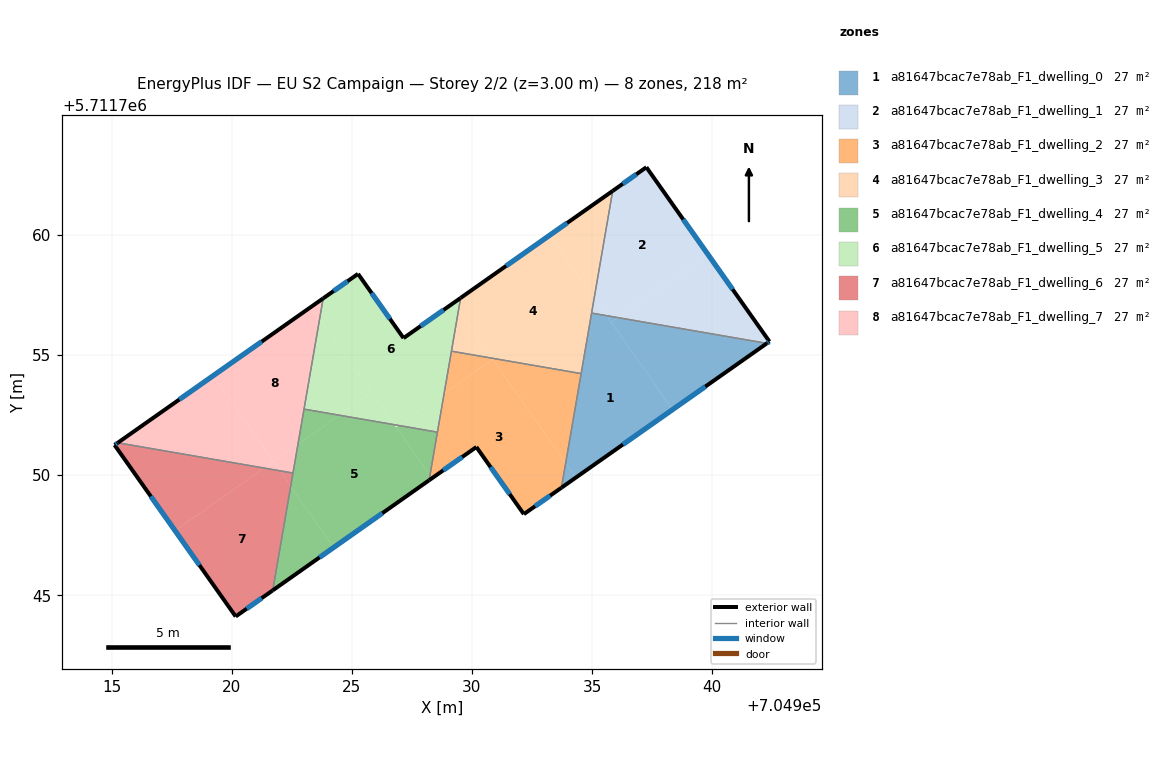
=== STOREY PLAN SPEC (per zone: floor XY polygon, exterior-wall plan segments, windows/doors) ===
zone 1: a81647bcac7e78ab_F1_dwelling_0  (27.3 m²)
  floor: (704942.27, 5711755.48) (704936.08, 5711756.55) (704935.80, 5711756.35) (704938.35, 5711752.72)
  floor: (704938.35, 5711752.72) (704935.60, 5711756.63) (704934.98, 5711756.74) (704933.90, 5711750.50) (704934.32, 5711749.89)
  floor: (704936.08, 5711756.55) (704935.60, 5711756.63) (704935.80, 5711756.35)
  floor: (704934.32, 5711749.89) (704933.90, 5711750.50) (704933.72, 5711749.47)
  exterior wall: (704942.27, 5711755.48) – (704933.72, 5711749.47)  [10.4 m]
    window: (704939.71, 5711753.68) – (704936.28, 5711751.27)  [5.0 m²]
  interior walls: 3
zone 2: a81647bcac7e78ab_F1_dwelling_1  (27.3 m²)
  floor: (704939.82, 5711759.18) (704937.26, 5711762.81) (704935.86, 5711761.83) (704935.09, 5711757.37) (704935.60, 5711756.63) (704936.08, 5711756.55)
  floor: (704942.38, 5711755.56) (704939.82, 5711759.18) (704936.08, 5711756.55) (704942.27, 5711755.48)
  floor: (704935.60, 5711756.63) (704935.09, 5711757.37) (704934.98, 5711756.74)
  exterior wall: (704942.38, 5711755.56) – (704942.27, 5711755.48)  [0.1 m]
    window: (704942.35, 5711755.54) – (704942.30, 5711755.50)  [0.1 m²]
  exterior wall: (704935.86, 5711761.83) – (704937.26, 5711762.81)  [1.7 m]
    window: (704936.28, 5711762.12) – (704936.84, 5711762.52)  [0.8 m²]
  exterior wall: (704937.26, 5711762.81) – (704942.38, 5711755.56)  [8.9 m]
    window: (704938.79, 5711760.64) – (704940.85, 5711757.73)  [4.3 m²]
  interior walls: 2
zone 3: a81647bcac7e78ab_F1_dwelling_2  (27.3 m²)
  floor: (704933.72, 5711749.47) (704933.90, 5711750.50) (704930.86, 5711754.82) (704928.84, 5711753.40) (704928.25, 5711749.99) (704928.33, 5711749.87) (704930.18, 5711751.17) (704932.16, 5711748.37)
  floor: (704930.86, 5711754.82) (704930.83, 5711754.86) (704929.15, 5711755.16) (704928.84, 5711753.40)
  floor: (704933.90, 5711750.50) (704934.54, 5711754.22) (704930.83, 5711754.86)
  floor: (704928.33, 5711749.87) (704928.25, 5711749.99) (704928.22, 5711749.78)
  exterior wall: (704933.72, 5711749.47) – (704932.16, 5711748.37)  [1.9 m]
    window: (704933.25, 5711749.14) – (704932.63, 5711748.70)  [0.9 m²]
  exterior wall: (704932.16, 5711748.37) – (704930.18, 5711751.17)  [3.4 m]
    window: (704931.57, 5711749.21) – (704930.77, 5711750.33)  [1.7 m²]
  exterior wall: (704930.18, 5711751.17) – (704928.22, 5711749.78)  [2.4 m]
    window: (704929.59, 5711750.75) – (704928.80, 5711750.20)  [1.2 m²]
  interior walls: 4
zone 4: a81647bcac7e78ab_F1_dwelling_3  (27.3 m²)
  floor: (704934.54, 5711754.22) (704935.09, 5711757.37) (704933.24, 5711759.99) (704929.53, 5711757.37) (704929.44, 5711756.85) (704930.83, 5711754.86)
  floor: (704930.83, 5711754.86) (704929.44, 5711756.85) (704929.15, 5711755.16)
  floor: (704935.09, 5711757.37) (704935.86, 5711761.83) (704929.53, 5711757.37) (704933.24, 5711759.99)
  exterior wall: (704929.53, 5711757.37) – (704935.86, 5711761.83)  [7.7 m]
    window: (704931.42, 5711758.71) – (704933.96, 5711760.49)  [3.7 m²]
  interior walls: 4
zone 5: a81647bcac7e78ab_F1_dwelling_4  (27.3 m²)
  floor: (704928.22, 5711749.78) (704928.25, 5711749.99) (704926.77, 5711752.10) (704924.48, 5711752.49) (704922.76, 5711751.28) (704922.46, 5711749.53) (704924.24, 5711746.99)
  floor: (704928.25, 5711749.99) (704928.56, 5711751.79) (704926.95, 5711752.07) (704926.84, 5711751.99)
  floor: (704924.24, 5711746.99) (704922.46, 5711749.53) (704921.71, 5711745.20)
  floor: (704924.48, 5711752.49) (704923.01, 5711752.74) (704922.76, 5711751.28)
  exterior wall: (704928.22, 5711749.78) – (704921.71, 5711745.20)  [8.0 m]
    window: (704926.27, 5711748.41) – (704923.66, 5711746.57)  [3.8 m²]
  interior walls: 4
zone 6: a81647bcac7e78ab_F1_dwelling_5  (27.3 m²)
  floor: (704928.84, 5711753.40) (704929.44, 5711756.85) (704929.22, 5711757.16) (704927.15, 5711755.70) (704925.26, 5711758.37) (704923.81, 5711757.35) (704923.66, 5711756.51) (704926.77, 5711752.10) (704926.95, 5711752.07)
  floor: (704929.44, 5711756.85) (704929.53, 5711757.37) (704929.23, 5711757.16)
  floor: (704925.83, 5711753.44) (704923.66, 5711756.51) (704923.01, 5711752.74) (704924.48, 5711752.49)
  floor: (704928.56, 5711751.79) (704928.84, 5711753.40) (704926.95, 5711752.07)
  floor: (704926.77, 5711752.10) (704925.83, 5711753.44) (704924.48, 5711752.49)
  exterior wall: (704923.81, 5711757.35) – (704925.26, 5711758.37)  [1.8 m]
    window: (704924.24, 5711757.66) – (704924.82, 5711758.07)  [0.9 m²]
  exterior wall: (704925.26, 5711758.37) – (704927.15, 5711755.70)  [3.3 m]
    window: (704925.82, 5711757.57) – (704926.59, 5711756.50)  [1.6 m²]
  exterior wall: (704927.15, 5711755.70) – (704929.53, 5711757.37)  [2.9 m]
    window: (704927.86, 5711756.20) – (704928.82, 5711756.87)  [1.4 m²]
  interior walls: 4
zone 7: a81647bcac7e78ab_F1_dwelling_6  (27.3 m²)
  floor: (704921.71, 5711745.20) (704922.46, 5711749.53) (704922.00, 5711750.18) (704921.35, 5711750.29) (704917.64, 5711747.69) (704920.17, 5711744.12)
  floor: (704922.46, 5711749.53) (704922.55, 5711750.08) (704922.00, 5711750.18)
  floor: (704921.35, 5711750.29) (704915.26, 5711751.34) (704915.12, 5711751.25) (704917.64, 5711747.69)
  exterior wall: (704921.71, 5711745.20) – (704920.17, 5711744.12)  [1.9 m]
    window: (704921.25, 5711744.88) – (704920.63, 5711744.44)  [0.9 m²]
  exterior wall: (704920.17, 5711744.12) – (704915.12, 5711751.25)  [8.7 m]
    window: (704918.66, 5711746.25) – (704916.63, 5711749.11)  [4.2 m²]
  exterior wall: (704915.12, 5711751.25) – (704915.26, 5711751.34)  [0.2 m]
    window: (704915.17, 5711751.28) – (704915.22, 5711751.32)  [0.1 m²]
  interior walls: 2
zone 8: a81647bcac7e78ab_F1_dwelling_7  (27.3 m²)
  floor: (704922.76, 5711751.28) (704923.66, 5711756.51) (704923.31, 5711757.01) (704919.22, 5711754.13) (704921.73, 5711750.56)
  floor: (704923.66, 5711756.51) (704923.81, 5711757.35) (704923.31, 5711757.01)
  floor: (704921.73, 5711750.56) (704919.22, 5711754.13) (704915.26, 5711751.34) (704921.35, 5711750.29)
  floor: (704922.00, 5711750.18) (704921.73, 5711750.56) (704921.35, 5711750.29)
  floor: (704922.55, 5711750.08) (704922.76, 5711751.28) (704921.73, 5711750.56) (704922.00, 5711750.18)
  exterior wall: (704915.26, 5711751.34) – (704923.81, 5711757.35)  [10.4 m]
    window: (704917.82, 5711753.14) – (704921.25, 5711755.55)  [5.0 m²]
  interior walls: 3

=== DERIVED (storey summary) ===
Building: EU S2 Campaign
Storey: 2 of 2  (floor level z = 3.00 m)
Storey gross floor area: 218.3 m²
Zones on this storey: 8
  - a81647bcac7e78ab_F1_dwelling_0: floor 27.3 m²; exterior wall 10.4 m (31.3 m²); 1 window(s) 5.0 m²; WWR 16.1%
  - a81647bcac7e78ab_F1_dwelling_1: floor 27.3 m²; exterior wall 10.7 m (32.2 m²); 3 window(s) 5.2 m²; WWR 16.1%
  - a81647bcac7e78ab_F1_dwelling_2: floor 27.3 m²; exterior wall 7.7 m (23.2 m²); 3 window(s) 3.7 m²; WWR 16.1%
  - a81647bcac7e78ab_F1_dwelling_3: floor 27.3 m²; exterior wall 7.7 m (23.2 m²); 1 window(s) 3.7 m²; WWR 16.1%
  - a81647bcac7e78ab_F1_dwelling_4: floor 27.3 m²; exterior wall 8.0 m (23.9 m²); 1 window(s) 3.8 m²; WWR 16.1%
  - a81647bcac7e78ab_F1_dwelling_5: floor 27.3 m²; exterior wall 8.0 m (23.9 m²); 3 window(s) 3.8 m²; WWR 16.1%
  - a81647bcac7e78ab_F1_dwelling_6: floor 27.3 m²; exterior wall 10.8 m (32.4 m²); 3 window(s) 5.2 m²; WWR 16.1%
  - a81647bcac7e78ab_F1_dwelling_7: floor 27.3 m²; exterior wall 10.4 m (31.3 m²); 1 window(s) 5.0 m²; WWR 16.1%
Zone adjacency (shared interzone walls):
  - a81647bcac7e78ab_F1_dwelling_0 ↔ a81647bcac7e78ab_F1_dwelling_1
  - a81647bcac7e78ab_F1_dwelling_0 ↔ a81647bcac7e78ab_F1_dwelling_2
  - a81647bcac7e78ab_F1_dwelling_0 ↔ a81647bcac7e78ab_F1_dwelling_3
  - a81647bcac7e78ab_F1_dwelling_1 ↔ a81647bcac7e78ab_F1_dwelling_3
  - a81647bcac7e78ab_F1_dwelling_2 ↔ a81647bcac7e78ab_F1_dwelling_3
  - a81647bcac7e78ab_F1_dwelling_2 ↔ a81647bcac7e78ab_F1_dwelling_4
  - a81647bcac7e78ab_F1_dwelling_2 ↔ a81647bcac7e78ab_F1_dwelling_5
  - a81647bcac7e78ab_F1_dwelling_3 ↔ a81647bcac7e78ab_F1_dwelling_5
  - a81647bcac7e78ab_F1_dwelling_4 ↔ a81647bcac7e78ab_F1_dwelling_5
  - a81647bcac7e78ab_F1_dwelling_4 ↔ a81647bcac7e78ab_F1_dwelling_6
  - a81647bcac7e78ab_F1_dwelling_4 ↔ a81647bcac7e78ab_F1_dwelling_7
  - a81647bcac7e78ab_F1_dwelling_5 ↔ a81647bcac7e78ab_F1_dwelling_7
  - a81647bcac7e78ab_F1_dwelling_6 ↔ a81647bcac7e78ab_F1_dwelling_7